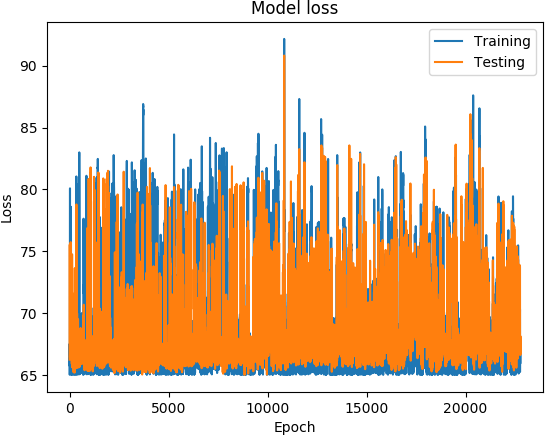

Data behind this chart, as committed beside it:
('DATETIME', 'REAL', 'PREDICTED')
1467655800, 65.78, 66.23
1467656400, 66.28, 66.3
1467657000, 66.51, 66.38
1467657600, 66.67, 66.48
1467658800, 67.51, 66.46
1467659400, 67.15, 66.5
1467660000, 66.24, 66.63
1467660600, 65.54, 66.76
1467661200, 65.01, 73.27
1467835800, 65.26, 75.53
1467836400, 65.59, 73.66
1467837000, 65.21, 73.29
1468010400, 67.74, 70.82
1468011000, 70.85, 70.77
1468011600, 73.1, 69.66
1468012200, 74.89, 69.25
1468012800, 76.21, 67.56
1468013400, 77.5, 66.43
1468014000, 78.48, 66.7
1468014600, 79.19, 66.46
1468015200, 80.05, 66.6
1468015800, 80.08, 66.55
1468016400, 78.7, 66.47
1468017000, 77.13, 66.35
1468017600, 76.51, 67.72
1468018200, 75.98, 67.95
1468018800, 74.73, 67.47
1468019400, 71.35, 68.32
1468020000, 68.59, 68.02
1468020600, 65.86, 67.61
1468165800, 66.08, 73.27
1468166400, 66.69, 71.7
1468167000, 66.64, 72.7
1468167600, 66.65, 71.36
1468168200, 66.85, 71.82
1468168800, 67.46, 71.47
1468169400, 68.74, 72.44
1468170000, 69.72, 72.62
1468170600, 71.65, 70.44
1468171200, 72.6, 72.48
1468171800, 75.44, 69.8
1468172400, 76.66, 68.18
1468173000, 76.9, 70.98
1468173600, 77.11, 73.15
1468174200, 76.75, 71.52
1468174800, 75.89, 72.92
1468175400, 75.78, 72.43
1468176000, 75.44, 72.19
1468176600, 75.41, 71.83
1468177200, 74.73, 72.97
1468177800, 73.11, 72.76
1468178400, 69.98, 73.14
1468179000, 67.51, 73.39
1468179600, 65.29, 73.44
1468183800, 65.15, 74.3
1468184400, 67.54, 75.61
1468185000, 68.99, 75.73
1468185600, 70.02, 75.5
1468186200, 70.14, 74.39
1468186800, 69.47, 74.63
... 22,718 more rows
